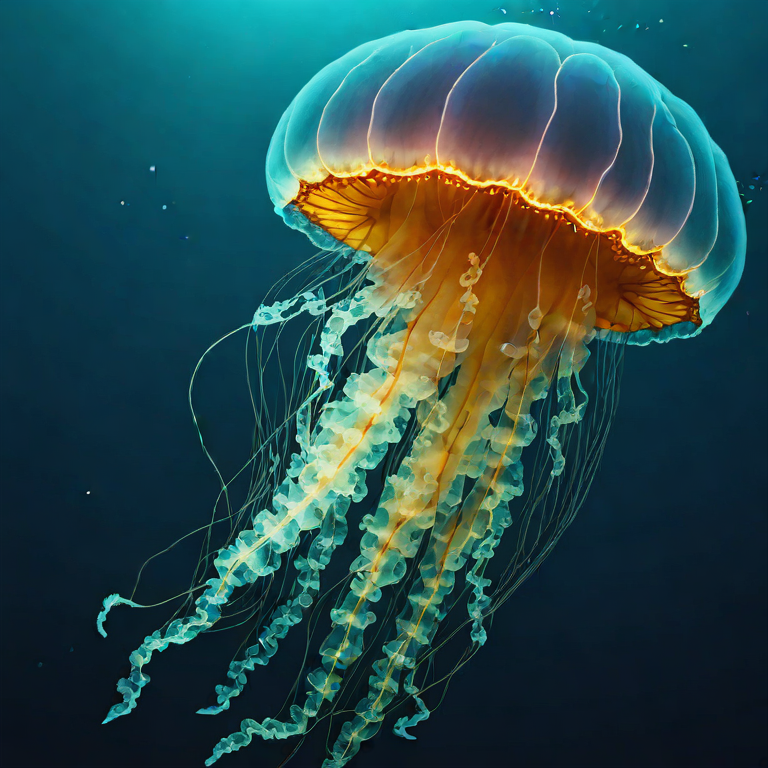
Generation parameters embedded in this image by AUTOMATIC1111 Stable Diffusion web UI or a fork of it (Forge, ...) (PNG 'parameters' text chunk):
'a glowing jellyfish underwater, breathtaking'
Negative prompt: 'blurry, blur, text, watermark, render, 3D, NSFW, nude, CGI, monochrome, B&W, cartoon, painting, smooth, plastic, blurry, low-resolution, deep-fried, oversaturated'
Steps: 5, CFG scale: 1.800000, Seed: 42, Size: 768x768, Model: sdxl_turbo_q8_0.gguf, RNG: cuda, Sampler: euler_a, Version: stable-diffusion.cpp